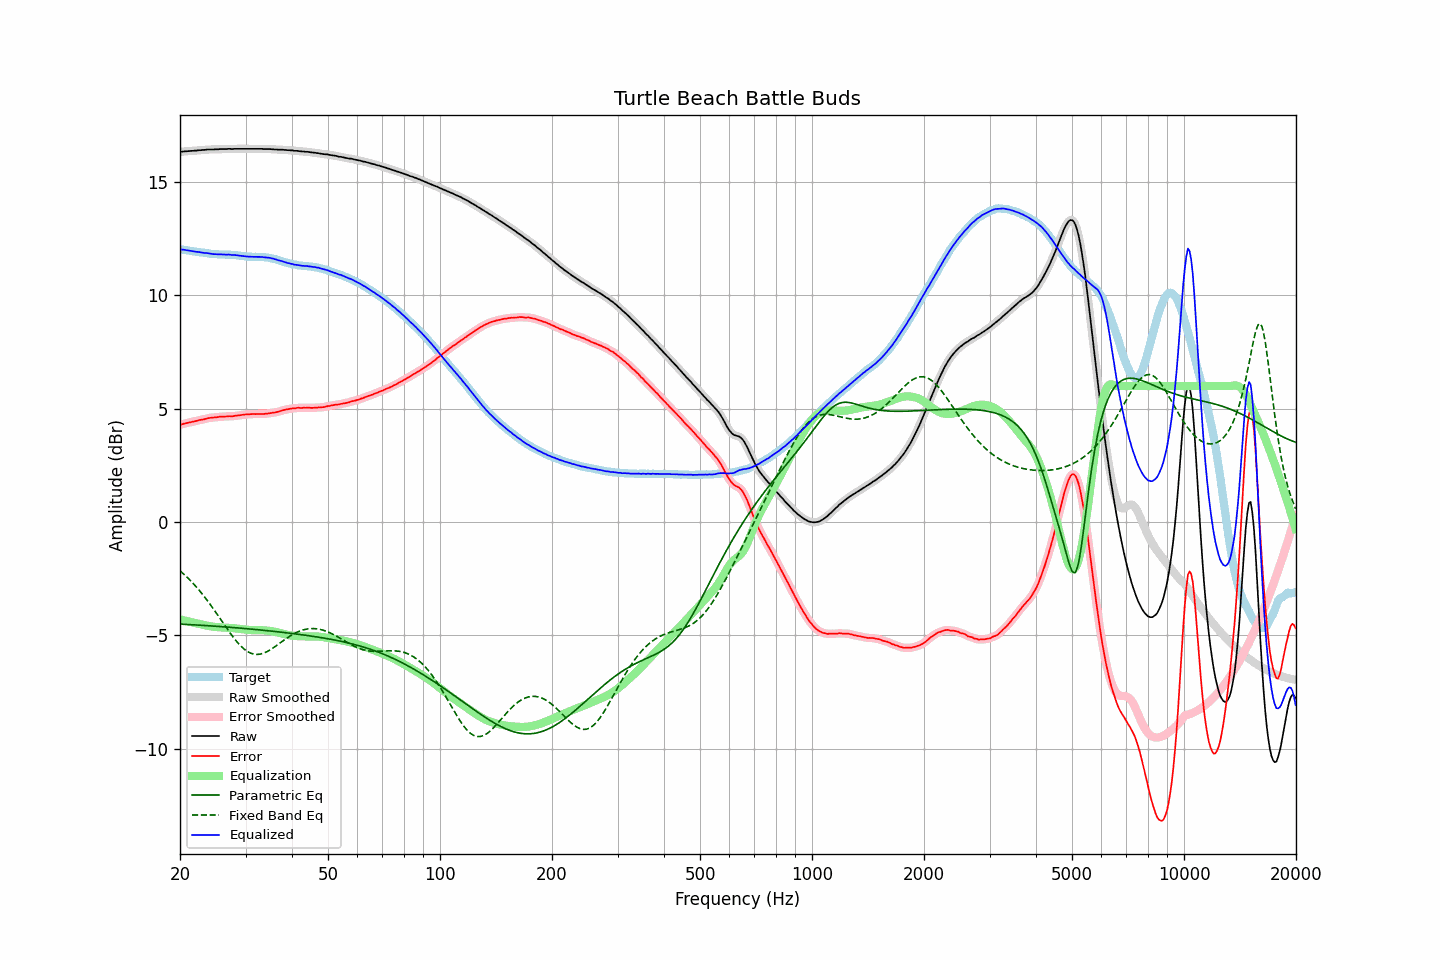

Values plotted in this chart, from the file beside it:
frequency, raw, error, smoothed, error_smoothed, equalization, parametric_eq, fixed_band_eq, equalized_raw, equalized_smoothed, target
20.00, 16.32, 4.29, 16.32, 4.29, -4.29, -4.50, -2.15, 12.03, 12.03, 12.03
20.20, 16.33, 4.31, 16.33, 4.31, -4.31, -4.50, -2.21, 12.02, 12.02, 12.02
20.40, 16.34, 4.33, 16.34, 4.33, -4.33, -4.51, -2.27, 12.01, 12.01, 12.01
20.61, 16.35, 4.35, 16.35, 4.35, -4.35, -4.51, -2.34, 12.01, 12.00, 12.00
20.81, 16.35, 4.36, 16.35, 4.36, -4.36, -4.51, -2.41, 11.99, 11.99, 11.99
21.02, 16.36, 4.38, 16.36, 4.38, -4.38, -4.52, -2.48, 11.98, 11.98, 11.98
21.23, 16.36, 4.39, 16.36, 4.40, -4.40, -4.52, -2.55, 11.96, 11.97, 11.97
21.44, 16.37, 4.41, 16.37, 4.41, -4.41, -4.53, -2.62, 11.96, 11.96, 11.96
21.66, 16.37, 4.43, 16.37, 4.43, -4.43, -4.53, -2.69, 11.94, 11.94, 11.95
21.87, 16.38, 4.45, 16.38, 4.44, -4.45, -4.53, -2.77, 11.94, 11.93, 11.94
22.09, 16.38, 4.46, 16.38, 4.46, -4.46, -4.54, -2.85, 11.92, 11.92, 11.92
22.31, 16.39, 4.48, 16.39, 4.48, -4.48, -4.54, -2.93, 11.91, 11.91, 11.91
22.54, 16.40, 4.50, 16.40, 4.50, -4.49, -4.55, -3.01, 11.91, 11.91, 11.90
22.76, 16.40, 4.51, 16.40, 4.51, -4.51, -4.55, -3.10, 11.89, 11.89, 11.89
22.99, 16.41, 4.52, 16.41, 4.52, -4.53, -4.55, -3.19, 11.89, 11.88, 11.89
23.22, 16.41, 4.53, 16.41, 4.54, -4.54, -4.56, -3.28, 11.87, 11.87, 11.88
23.45, 16.42, 4.55, 16.42, 4.55, -4.56, -4.56, -3.37, 11.86, 11.87, 11.87
23.69, 16.43, 4.58, 16.43, 4.57, -4.57, -4.57, -3.46, 11.86, 11.86, 11.86
23.92, 16.43, 4.59, 16.43, 4.59, -4.58, -4.57, -3.56, 11.85, 11.85, 11.84
24.16, 16.43, 4.60, 16.43, 4.60, -4.59, -4.58, -3.65, 11.84, 11.84, 11.83
24.40, 16.43, 4.61, 16.43, 4.61, -4.61, -4.58, -3.75, 11.83, 11.83, 11.82
24.65, 16.43, 4.61, 16.43, 4.61, -4.62, -4.59, -3.85, 11.82, 11.82, 11.82
24.89, 16.44, 4.62, 16.44, 4.62, -4.62, -4.59, -3.95, 11.82, 11.81, 11.82
25.14, 16.44, 4.63, 16.44, 4.63, -4.63, -4.60, -4.06, 11.81, 11.81, 11.82
25.39, 16.44, 4.64, 16.45, 4.64, -4.64, -4.60, -4.16, 11.80, 11.81, 11.80
25.65, 16.45, 4.65, 16.45, 4.64, -4.64, -4.61, -4.26, 11.81, 11.81, 11.80
25.91, 16.45, 4.65, 16.45, 4.65, -4.65, -4.61, -4.37, 11.80, 11.80, 11.80
26.16, 16.45, 4.65, 16.45, 4.65, -4.65, -4.62, -4.47, 11.80, 11.80, 11.80
26.43, 16.45, 4.65, 16.45, 4.65, -4.66, -4.62, -4.57, 11.80, 11.80, 11.80
26.69, 16.45, 4.66, 16.46, 4.66, -4.66, -4.63, -4.67, 11.79, 11.80, 11.80
26.96, 16.46, 4.67, 16.46, 4.66, -4.66, -4.63, -4.78, 11.80, 11.80, 11.79
27.23, 16.46, 4.67, 16.46, 4.67, -4.67, -4.64, -4.88, 11.80, 11.79, 11.79
27.50, 16.45, 4.66, 16.46, 4.67, -4.67, -4.64, -4.97, 11.78, 11.79, 11.79
27.77, 16.45, 4.67, 16.46, 4.67, -4.68, -4.65, -5.07, 11.78, 11.78, 11.79
28.05, 16.46, 4.69, 16.46, 4.68, -4.68, -4.66, -5.16, 11.78, 11.77, 11.77
28.33, 16.46, 4.69, 16.46, 4.69, -4.69, -4.66, -5.24, 11.77, 11.77, 11.77
28.62, 16.46, 4.70, 16.46, 4.70, -4.70, -4.67, -5.33, 11.76, 11.76, 11.76
28.90, 16.46, 4.71, 16.46, 4.71, -4.71, -4.67, -5.41, 11.75, 11.75, 11.76
29.19, 16.46, 4.72, 16.46, 4.72, -4.72, -4.68, -5.48, 11.74, 11.74, 11.74
29.48, 16.46, 4.73, 16.46, 4.73, -4.73, -4.69, -5.55, 11.73, 11.73, 11.73
29.78, 16.46, 4.74, 16.46, 4.74, -4.74, -4.69, -5.61, 11.72, 11.72, 11.73
30.08, 16.46, 4.75, 16.46, 4.75, -4.74, -4.70, -5.66, 11.72, 11.72, 11.71
30.38, 16.46, 4.75, 16.46, 4.75, -4.75, -4.70, -5.71, 11.71, 11.71, 11.71
30.68, 16.46, 4.76, 16.46, 4.76, -4.76, -4.71, -5.75, 11.71, 11.71, 11.71
30.99, 16.46, 4.76, 16.46, 4.76, -4.76, -4.72, -5.78, 11.70, 11.70, 11.70
31.30, 16.46, 4.76, 16.46, 4.76, -4.76, -4.72, -5.80, 11.70, 11.70, 11.70
31.61, 16.46, 4.77, 16.46, 4.76, -4.76, -4.73, -5.82, 11.70, 11.70, 11.69
31.93, 16.46, 4.76, 16.46, 4.77, -4.76, -4.74, -5.83, 11.70, 11.70, 11.70
32.24, 16.46, 4.77, 16.46, 4.77, -4.76, -4.74, -5.84, 11.70, 11.70, 11.70
32.57, 16.46, 4.77, 16.46, 4.77, -4.77, -4.75, -5.83, 11.70, 11.70, 11.69
32.89, 16.46, 4.76, 16.46, 4.77, -4.77, -4.76, -5.82, 11.70, 11.69, 11.70
33.22, 16.46, 4.77, 16.46, 4.77, -4.77, -4.77, -5.80, 11.69, 11.69, 11.69
33.55, 16.45, 4.76, 16.45, 4.77, -4.77, -4.77, -5.78, 11.68, 11.68, 11.69
33.89, 16.45, 4.78, 16.45, 4.77, -4.78, -4.78, -5.75, 11.67, 11.67, 11.67
34.23, 16.45, 4.78, 16.45, 4.78, -4.78, -4.79, -5.72, 11.67, 11.67, 11.67
34.57, 16.45, 4.79, 16.45, 4.79, -4.79, -4.79, -5.68, 11.66, 11.66, 11.66
34.92, 16.45, 4.80, 16.45, 4.80, -4.80, -4.80, -5.64, 11.65, 11.65, 11.65
35.27, 16.44, 4.81, 16.44, 4.81, -4.81, -4.81, -5.59, 11.63, 11.63, 11.63
35.62, 16.44, 4.83, 16.44, 4.82, -4.82, -4.82, -5.55, 11.62, 11.62, 11.61
35.97, 16.43, 4.83, 16.43, 4.84, -4.84, -4.82, -5.50, 11.59, 11.60, 11.60
... 635 more rows
